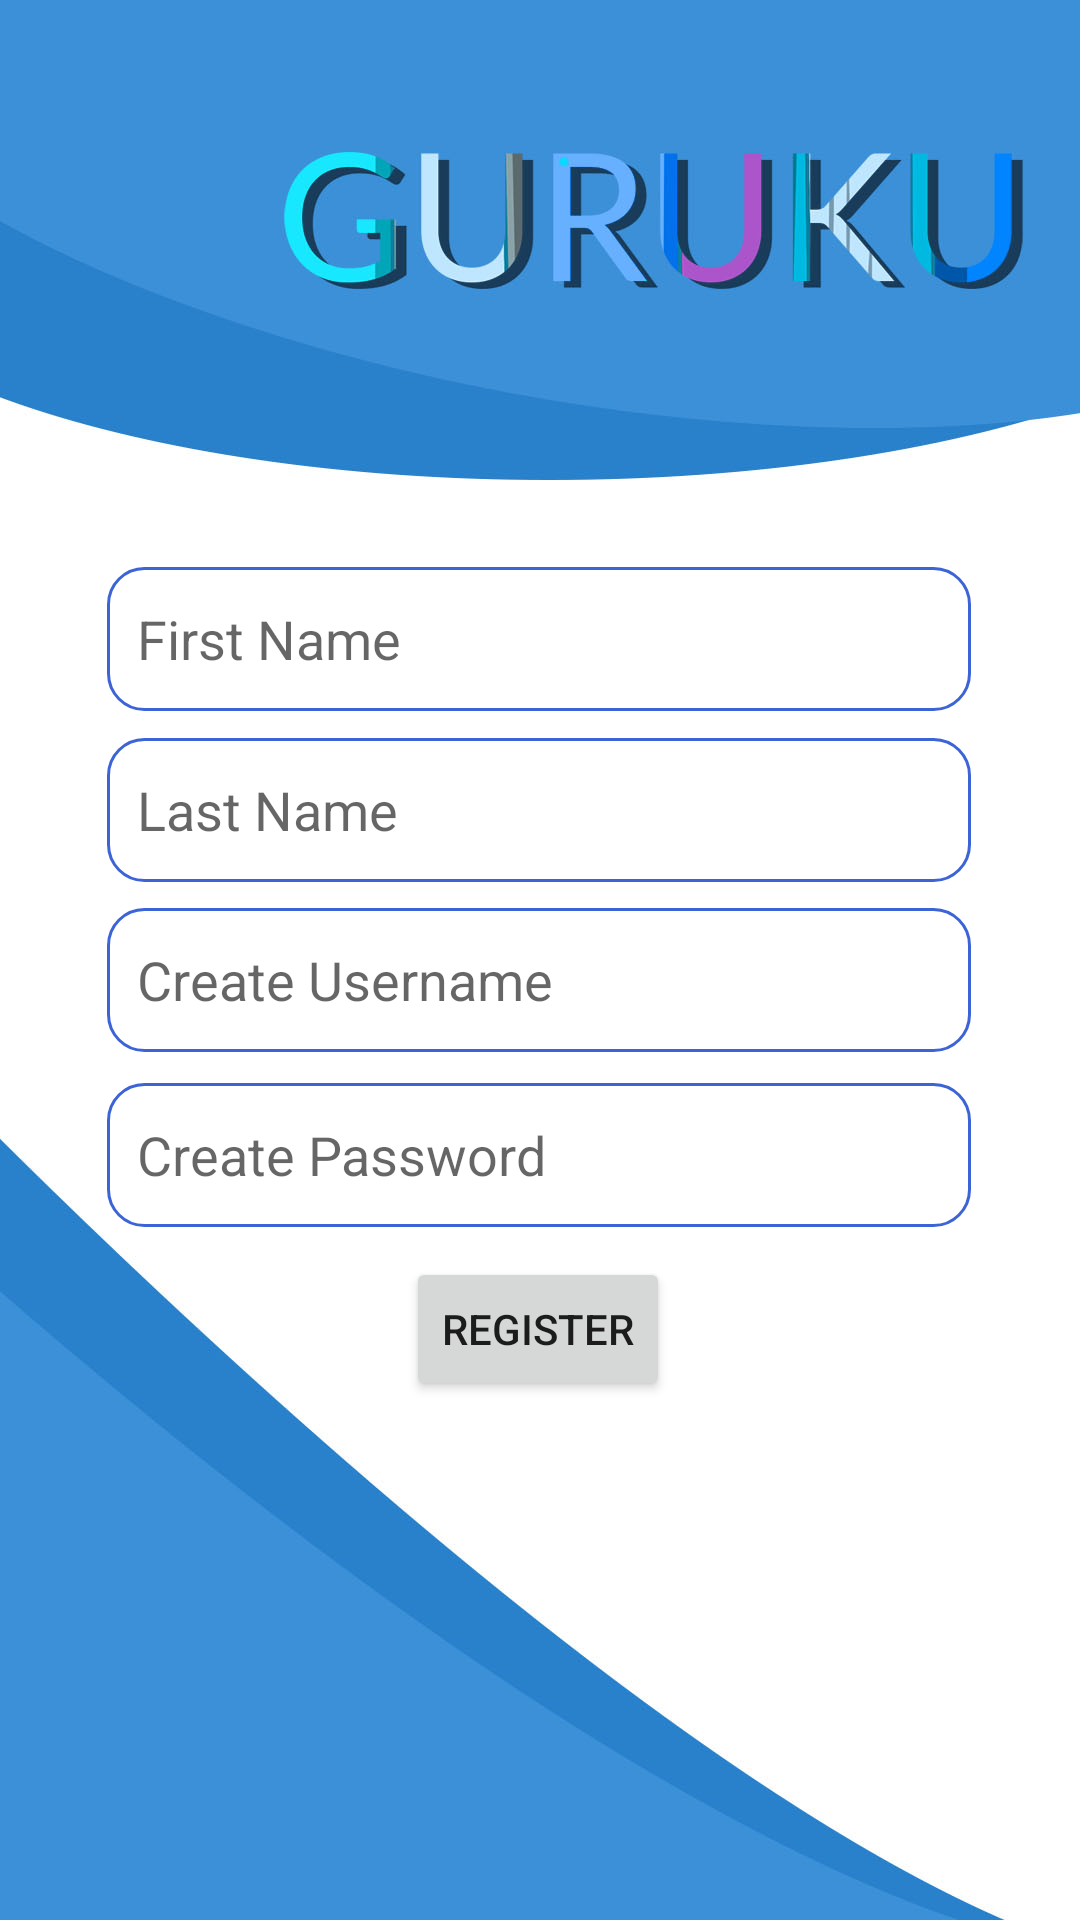

Produce the Android XML layout that renders to this screen, including the resource entries it uses.
<!-- AndroidManifest.xml: application theme Theme.Guruku -->
<!-- res/layout/activity_register.xml -->
<?xml version="1.0" encoding="utf-8"?>
<androidx.constraintlayout.widget.ConstraintLayout xmlns:android="http://schemas.android.com/apk/res/android"
    xmlns:app="http://schemas.android.com/apk/res-auto"
    xmlns:tools="http://schemas.android.com/tools"
    android:layout_width="match_parent"
    android:layout_height="match_parent"
    android:background="@drawable/bg"
    tools:context=".Register">

    <EditText
        android:id="@+id/EdtFirstName"
        android:layout_width="288dp"
        android:layout_height="48dp"
        android:background="@drawable/shape"
        android:hint="First Name"
        android:padding="10dp"
        app:layout_constraintBottom_toBottomOf="parent"
        app:layout_constraintEnd_toEndOf="parent"
        app:layout_constraintHorizontal_bias="0.495"
        app:layout_constraintStart_toStartOf="parent"
        app:layout_constraintTop_toTopOf="parent"
        app:layout_constraintVertical_bias="0.319" />

    <EditText
        android:id="@+id/EdtLastName"
        android:layout_width="288dp"
        android:layout_height="48dp"
        android:background="@drawable/shape"
        android:hint="Last Name"
        android:padding="10dp"
        app:layout_constraintBottom_toBottomOf="parent"
        app:layout_constraintEnd_toEndOf="parent"
        app:layout_constraintHorizontal_bias="0.495"
        app:layout_constraintStart_toStartOf="parent"
        app:layout_constraintTop_toBottomOf="@+id/EdtFirstName"
        app:layout_constraintVertical_bias="0.025" />

    <EditText
        android:id="@+id/EdtUsernameReg"
        android:layout_width="288dp"
        android:layout_height="48dp"
        android:background="@drawable/shape"
        android:hint="Create Username"
        android:maxLength="15"
        android:padding="10dp"
        app:layout_constraintBottom_toBottomOf="parent"
        app:layout_constraintEnd_toEndOf="parent"
        app:layout_constraintHorizontal_bias="0.495"
        app:layout_constraintStart_toStartOf="parent"
        app:layout_constraintTop_toBottomOf="@+id/EdtLastName"
        app:layout_constraintVertical_bias="0.029" />

    <EditText
        android:id="@+id/EdtPasswordReg"
        android:layout_width="288dp"
        android:layout_height="48dp"
        android:background="@drawable/shape"
        android:hint="Create Password"
        android:inputType="textPassword"
        android:padding="10dp"
        app:layout_constraintBottom_toBottomOf="parent"
        app:layout_constraintEnd_toEndOf="parent"
        app:layout_constraintHorizontal_bias="0.495"
        app:layout_constraintStart_toStartOf="parent"
        app:layout_constraintTop_toBottomOf="@+id/EdtUsernameReg"
        app:layout_constraintVertical_bias="0.043" />

    <Button
        android:id="@+id/BtnRegister"
        android:layout_width="wrap_content"
        android:layout_height="wrap_content"
        android:onClick="Registerme"
        android:text="Register"
        app:layout_constraintBottom_toBottomOf="parent"
        app:layout_constraintEnd_toEndOf="parent"
        app:layout_constraintHorizontal_bias="0.498"
        app:layout_constraintStart_toStartOf="parent"
        app:layout_constraintTop_toBottomOf="@+id/EdtPasswordReg"
        app:layout_constraintVertical_bias="0.054" />


</androidx.constraintlayout.widget.ConstraintLayout>
<!-- resources referenced by this layout -->
<resources>
  <!-- drawable bg: jpg bitmap (drawable, 105838 bytes) -->
  <!-- drawable shape (drawable) -->
  <?xml version ="1.0" encoding ="utf-8"?>
  <shape xmlns:android="http://schemas.android.com/apk/res/android"
      android:shape="rectangle">
      <solid
          android:color="@android:color/transparent"/>
      <corners
          android:radius="12dp"/>
      <stroke
          android:color="@color/primary"
          android:width="1dp"/>
  </shape>
  <style name="Theme.Guruku" parent="Theme.MaterialComponents.DayNight.NoActionBar">
          
          <item name="colorPrimary">@color/primary</item>
          <item name="colorPrimaryVariant">@color/primaryvar</item>
          <item name="colorOnPrimary">@color/white</item>
          
          <item name="colorSecondary">@color/sec</item>
          <item name="colorSecondaryVariant">@color/secvar</item>
          <item name="colorOnSecondary">@color/black</item>
          
          <item name="android:statusBarColor" tools:targetApi="l">?attr/colorPrimaryVariant</item>
          
      </style>
  <color name="primary">#3c64d7</color>
  <color name="primaryvar">#3c90d7</color>
  <color name="white">#FFFFFFFF</color>
  <color name="sec">#2981cb</color>
  <color name="secvar">#2858e3</color>
  <color name="black">#FF000000</color>
</resources>
